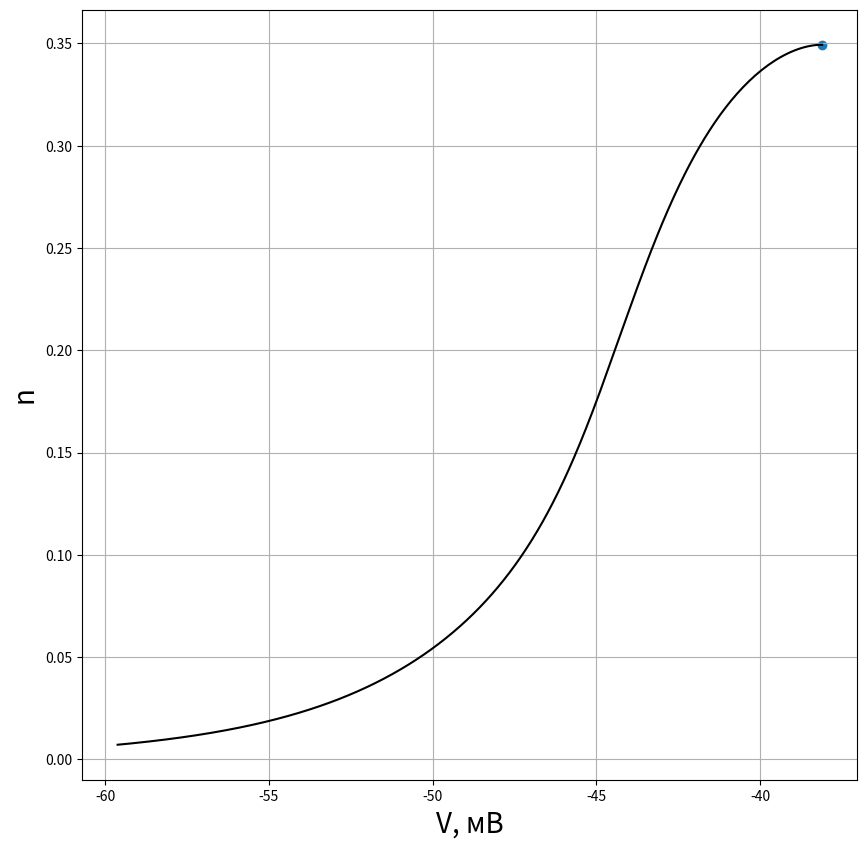
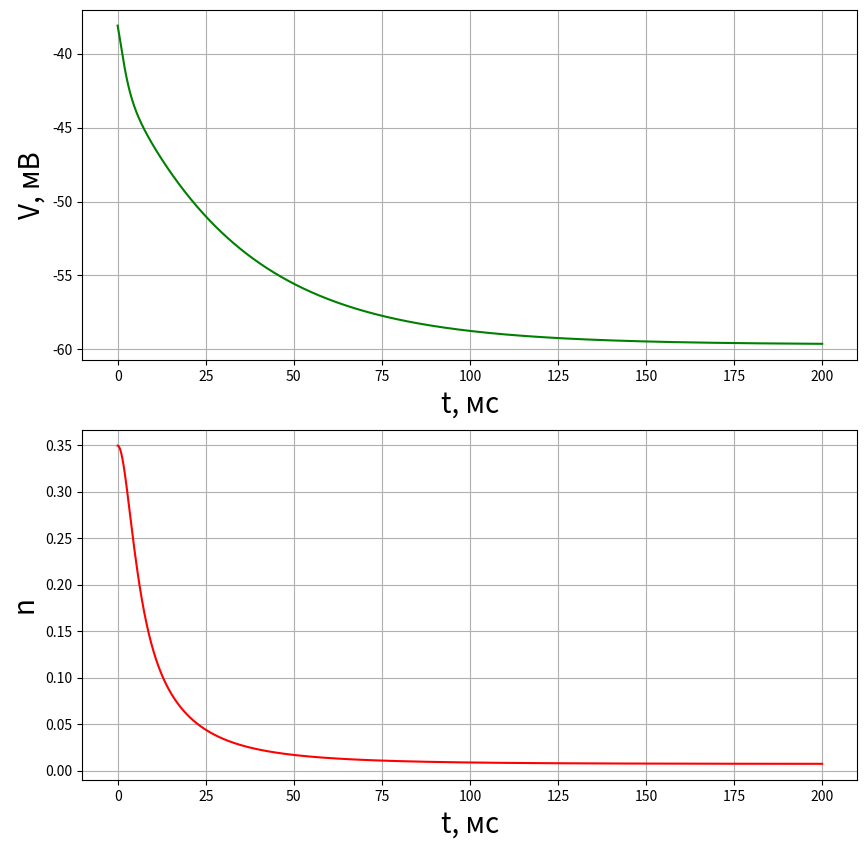

Reproduce these figures in Python, in order.
import scipy as sc
import numpy as np
import matplotlib.pyplot as plt


def diff_ur(t, y, par):
    V, n = y
    m_inf = 1 / (1 + np.exp(-(V + 33.8) / 5.2))
    h_na = 1 / (1 + np.exp((V + 60.5) / 9.9))
    n_inf = 1 / (1 + np.exp(-(V + 35) / 5))
    tau_n = 68 / (np.exp(-(25 + V) / 15) + np.exp((30 + V) / 20))
    C = n_inf + h_na
    I_syn, C_m, V_na, V_k, V_l, g_na, g_k, g_l, h_k, Q = par
    I_na = g_na * m_inf**3 * (C - n)*(V - V_na)
    I_k = g_k * n**4 * h_k * (V - V_k)
    I_l = g_l * (V - V_l)
    return [(I_syn - I_na - I_k - I_l) / C_m,
            (n_inf - n) * Q / tau_n]


t = np.linspace(0, 200, 3000)
I_s = 0.1
T = 36
Cm = 1
V_Na = 52
V_K = -84
V_L = -63
g_Na = 2.3
g_K = 2.4
g_L = 0.03
h_K = 0.7329
Q = 3**((T - 20) / 10)
#Q = 8.4
arg = np.array((I_s, Cm, V_Na, V_K, V_L, g_Na, g_K, g_L, h_K, Q))

if __name__ == '__main__':
    print(Q)
    y0 = np.array((-38.109828596342865, 0.349366837166741))
    sol = sc.integrate.odeint(diff_ur, y0, t, args=(arg, ), tfirst=True)

    fig1 = plt.figure(figsize=(10, 10))
    axv_n = fig1.add_subplot(111)
    axv_n.plot(sol[:, 0], sol[:, 1], 'black')
    #axv_n.plot(SL[:, 0], SL[:, 1], 'grey')
    axv_n.set_xlabel('V, мВ', size=20)
    axv_n.set_ylabel('n', size=20)
    plt.grid()
    axv_n.scatter(y0[0], y0[1])

    fig2 = plt.figure(figsize=(10, 10))
    axt_v = fig2.add_subplot(211)
    axt_v.plot(t, sol[:, 0], color='green')
    plt.grid()
    axt_v.set_xlabel('t, мc', size=20)
    axt_v.set_ylabel('V, мВ', size=20)
    axt_n = fig2.add_subplot(212)
    axt_n.plot(t, sol[:, 1], color='red')
    axt_n.set_xlabel('t, мc', size=20)
    axt_n.set_ylabel('n', size=20)

    plt.grid()
    plt.show()
    print(sol[-1][0], sol[-1][1])
